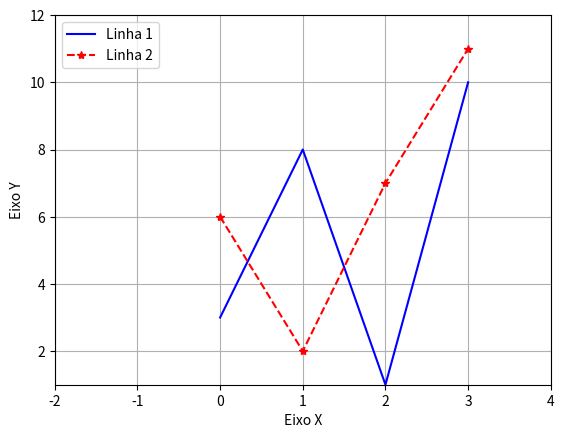

This chart was generated by the following Python code:
import numpy as np
import matplotlib.pyplot as plt

x1 = np.array([0, 1, 2, 3])
y1 = np.array([3, 8, 1, 10])

x2 = np.array([0, 1, 2, 3])
y2 = np.array([6, 2, 7, 11])

plt.ylabel("Eixo Y")
plt.xlabel("Eixo X")
plt.plot(x1, y1, '-b', label = "Linha 1")
plt.plot(x2, y2, '*--r', label = "Linha 2")

#       (eixo X), (eixo Y)
plt.axis((-2, 4, 1, 12))

plt.legend()

plt.grid(True)

plt.show()
